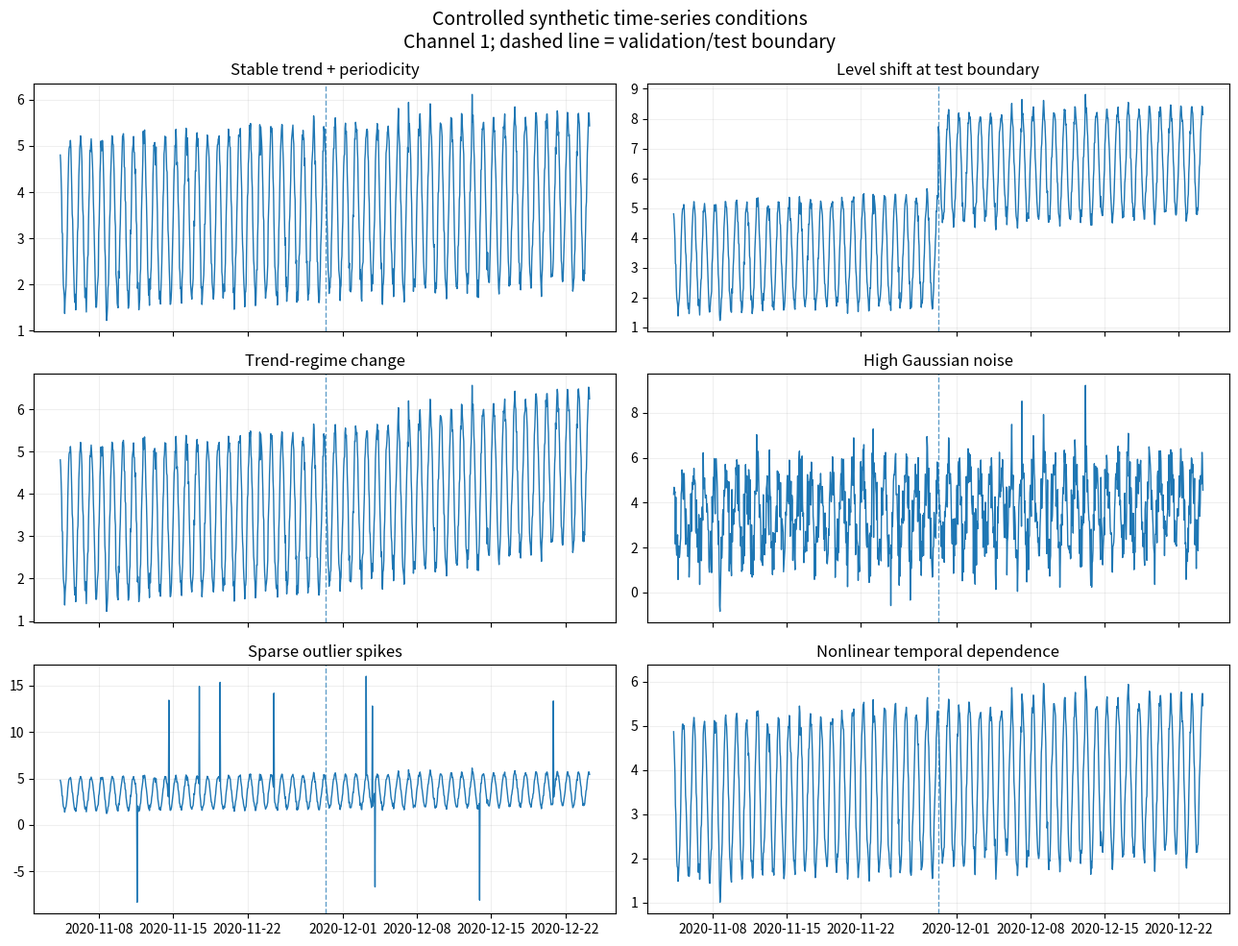

Python code for this plot:
from pathlib import Path
import hashlib
import json

import matplotlib.pyplot as plt
import numpy as np
import pandas as pd


# ---------------------------------------------------------------------
# Reproducibility configuration
# ---------------------------------------------------------------------

MASTER_SEED = 8240

N = 10_000
N_CHANNELS = 4
START_DATE = "2020-01-01 00:00:00"
FREQ = "h"

TRAIN_END = 7_000
VAL_END = 8_000
TEST_START = VAL_END

BASE_PERIOD = 24.0
BASE_NOISE_SIGMA = 0.15

CHANNEL_NAMES = [f"channel_{i}" for i in range(1, N_CHANNELS + 1)]

AMPLITUDES = np.array([1.8, 2.2, 1.6, 2.0], dtype=float)
SLOPES = np.array([0.00045, 0.00060, 0.00035, 0.00050], dtype=float)
PHASES = np.array([0.0, 0.35, 0.70, 1.05], dtype=float)


ROOT = Path(".")
DATA_DIR = ROOT / "data" / "synthetic"
ANNOTATION_DIR = ROOT / "experiments" / "synthetic" / "annotations"
EXPERIMENT_DIR = ROOT / "experiments" / "synthetic"
METADATA_DIR = ROOT / "metadata"
FIGURE_DIR = ROOT / "results" / "figures" / "synthetic"

MANIFEST_PATH = METADATA_DIR / "synthetic_manifest.json"
SUMMARY_PATH = EXPERIMENT_DIR / "construction_summary.csv"
FIGURE_PATH = FIGURE_DIR / "synthetic_conditions_overview.png"


def ensure_directories():
    for path in [
        DATA_DIR,
        ANNOTATION_DIR,
        EXPERIMENT_DIR,
        METADATA_DIR,
        FIGURE_DIR,
    ]:
        path.mkdir(parents=True, exist_ok=True)


def sha256_file(path):
    digest = hashlib.sha256()

    with path.open("rb") as handle:
        for block in iter(lambda: handle.read(1024 * 1024), b""):
            digest.update(block)

    return digest.hexdigest()


def make_dates():
    return pd.date_range(
        start=START_DATE,
        periods=N,
        freq=FREQ,
        name="date",
    )


def make_split_labels():
    split = np.empty(N, dtype=object)
    split[:TRAIN_END] = "train"
    split[TRAIN_END:VAL_END] = "validation"
    split[VAL_END:] = "test"
    return split


def deterministic_signal(t):
    trend = t[:, None] * SLOPES[None, :]

    seasonal = (
        AMPLITUDES[None, :]
        * np.sin(
            2.0 * np.pi * t[:, None] / BASE_PERIOD
            + PHASES[None, :]
        )
    )

    return trend + seasonal


def generate_base_noise():
    rng = np.random.default_rng(MASTER_SEED)

    return rng.normal(
        loc=0.0,
        scale=1.0,
        size=(N, N_CHANNELS),
    )


def generate_stable(base_signal, innovations):
    values = base_signal + BASE_NOISE_SIGMA * innovations

    metadata = {
        "noise_sigma": BASE_NOISE_SIGMA,
        "description": (
            "Stable linear trend plus shared 24-hour periodic structure "
            "with low Gaussian noise."
        ),
    }

    return values, metadata, np.zeros((N, N_CHANNELS), dtype=bool)


def generate_level_shift(base_signal, innovations):
    values = base_signal + BASE_NOISE_SIGMA * innovations

    offsets = 1.5 * AMPLITUDES

    values = values.copy()
    values[TEST_START:] += offsets[None, :]

    metadata = {
        "noise_sigma": BASE_NOISE_SIGMA,
        "change_index": TEST_START,
        "change_split": "test",
        "level_shift_offsets": offsets.tolist(),
        "description": (
            "Stable trend and periodicity retained, with a fixed level "
            "offset introduced exactly at the test boundary."
        ),
    }

    return values, metadata, np.zeros((N, N_CHANNELS), dtype=bool)


def generate_regime_change(base_signal, innovations, t):
    values = base_signal + BASE_NOISE_SIGMA * innovations
    values = values.copy()

    # Preserve continuity at the change point but increase trend slope.
    slope_increment = 3.0 * SLOPES

    post_t = (
        t[TEST_START:] - t[TEST_START]
    )[:, None]

    values[TEST_START:] += post_t * slope_increment[None, :]

    metadata = {
        "noise_sigma": BASE_NOISE_SIGMA,
        "change_index": TEST_START,
        "change_split": "test",
        "post_change_slope_increment": slope_increment.tolist(),
        "description": (
            "Abrupt regime change at the test boundary: trend slope "
            "increases while level continuity and periodicity are retained."
        ),
    }

    return values, metadata, np.zeros((N, N_CHANNELS), dtype=bool)


def generate_noise_condition(base_signal, innovations, sigma):
    values = base_signal + sigma * innovations

    metadata = {
        "noise_sigma": float(sigma),
        "description": (
            f"Same underlying trend and periodicity with Gaussian "
            f"noise sigma={sigma}."
        ),
    }

    return values, metadata, np.zeros((N, N_CHANNELS), dtype=bool)


def generate_outliers(
    base_signal,
    innovations,
    *,
    seed,
    outlier_rate,
):
    values = base_signal + BASE_NOISE_SIGMA * innovations

    rng = np.random.default_rng(seed)

    mask = rng.random((N, N_CHANNELS)) < outlier_rate

    signs = rng.choice(
        np.array([-1.0, 1.0]),
        size=(N, N_CHANNELS),
    )

    spike_scale = 6.0 * AMPLITUDES[None, :]

    spikes = signs * spike_scale

    values = values.copy()
    values[mask] += spikes[mask]

    metadata = {
        "noise_sigma": BASE_NOISE_SIGMA,
        "outlier_seed": seed,
        "outlier_rate": float(outlier_rate),
        "outlier_cells": int(mask.sum()),
        "spike_scale_in_amplitudes": 6.0,
        "description": (
            "Stable baseline with sparse additive spikes. Gaussian noise "
            "level is unchanged so outlier frequency is isolated from "
            "ordinary noise severity."
        ),
    }

    return values, metadata, mask


def generate_nonlinear(base_signal, innovations):
    residual = np.zeros((N, N_CHANNELS), dtype=float)

    residual[0] = BASE_NOISE_SIGMA * innovations[0]
    residual[1] = (
        0.55 * residual[0]
        + BASE_NOISE_SIGMA * innovations[1]
    )

    for i in range(2, N):
        interaction = np.tanh(
            residual[i - 1] * residual[i - 2]
        )

        residual[i] = (
            0.55 * residual[i - 1]
            - 0.15 * residual[i - 2]
            + 0.35 * interaction
            + BASE_NOISE_SIGMA * innovations[i]
        )

    values = base_signal + residual

    metadata = {
        "noise_sigma": BASE_NOISE_SIGMA,
        "ar1": 0.55,
        "ar2": -0.15,
        "nonlinear_interaction": 0.35,
        "interaction_function": "tanh(z[t-1] * z[t-2])",
        "description": (
            "Trend and periodicity plus a stable nonlinear autoregressive "
            "residual. The bounded lag interaction cannot be represented "
            "by a purely linear lag mapping."
        ),
    }

    return values, metadata, np.zeros((N, N_CHANNELS), dtype=bool)


def save_condition(
    name,
    values,
    condition_metadata,
    outlier_mask,
    dates,
    split_labels,
):
    data_path = DATA_DIR / f"{name}.csv"
    annotation_path = ANNOTATION_DIR / f"{name}_annotations.csv"

    data = pd.DataFrame(
        values,
        columns=CHANNEL_NAMES,
    )

    data.insert(0, "date", dates)

    data.to_csv(
        data_path,
        index=False,
        float_format="%.8f",
    )

    is_change_condition = name in {"level_shift", "regime_change"}

    is_post_change = np.zeros(N, dtype=bool)

    if is_change_condition:
        change_index = int(condition_metadata["change_index"])
        is_post_change[change_index:] = True

    annotations = pd.DataFrame({
        "date": dates,
        "split": split_labels,
        "condition": name,
        "is_test_period": np.arange(N) >= TEST_START,
        "is_post_change": is_post_change,
        "is_outlier_any": outlier_mask.any(axis=1),
        "outlier_channel_count": outlier_mask.sum(axis=1),
    })

    for j, channel in enumerate(CHANNEL_NAMES):
        annotations[f"{channel}_is_outlier"] = outlier_mask[:, j]

    annotations.to_csv(annotation_path, index=False)

    record = {
        "condition": name,
        "rows": N,
        "channels": N_CHANNELS,
        "data_file": str(data_path),
        "annotation_file": str(annotation_path),
        "data_sha256": sha256_file(data_path),
        "annotation_sha256": sha256_file(annotation_path),
        **condition_metadata,
    }

    return record

def make_figure(condition_values, dates):
    names = [
        "stable",
        "level_shift",
        "regime_change",
        "noise_high",
        "outliers_high",
        "nonlinear",
    ]

    titles = {
        "stable": "Stable trend + periodicity",
        "level_shift": "Level shift at test boundary",
        "regime_change": "Trend-regime change",
        "noise_high": "High Gaussian noise",
        "outliers_high": "Sparse outlier spikes",
        "nonlinear": "Nonlinear temporal dependence",
    }

    start = TEST_START - 600
    end = TEST_START + 600

    fig, axes = plt.subplots(
        nrows=3,
        ncols=2,
        figsize=(13, 10),
        sharex=True,
    )

    axes = axes.ravel()

    for ax, name in zip(axes, names):
        ax.plot(
            dates[start:end],
            condition_values[name][start:end, 0],
            linewidth=1.0,
        )

        ax.axvline(
            dates[TEST_START],
            linestyle="--",
            linewidth=1.0,
            alpha=0.7,
        )

        ax.set_title(titles[name])
        ax.grid(alpha=0.2)

    fig.suptitle(
        "Controlled synthetic time-series conditions\n"
        "Channel 1; dashed line = validation/test boundary",
        fontsize=14,
    )

    fig.tight_layout()

    fig.savefig(
        FIGURE_PATH,
        dpi=220,
        bbox_inches="tight",
    )

    plt.close(fig)


def main():
    ensure_directories()

    dates = make_dates()
    split_labels = make_split_labels()

    t = np.arange(N, dtype=float)

    base_signal = deterministic_signal(t)
    innovations = generate_base_noise()

    conditions = {}

    conditions["stable"] = generate_stable(
        base_signal,
        innovations,
    )

    conditions["level_shift"] = generate_level_shift(
        base_signal,
        innovations,
    )

    conditions["regime_change"] = generate_regime_change(
        base_signal,
        innovations,
        t,
    )

    conditions["noise_medium"] = generate_noise_condition(
        base_signal,
        innovations,
        sigma=0.45,
    )

    conditions["noise_high"] = generate_noise_condition(
        base_signal,
        innovations,
        sigma=0.90,
    )

    conditions["outliers_low"] = generate_outliers(
        base_signal,
        innovations,
        seed=8241,
        outlier_rate=0.0025,
    )

    conditions["outliers_high"] = generate_outliers(
        base_signal,
        innovations,
        seed=8242,
        outlier_rate=0.0100,
    )

    conditions["nonlinear"] = generate_nonlinear(
        base_signal,
        innovations,
    )

    manifest_records = []
    condition_values = {}

    for name, (
        values,
        condition_metadata,
        outlier_mask,
    ) in conditions.items():

        condition_values[name] = values

        record = save_condition(
            name=name,
            values=values,
            condition_metadata=condition_metadata,
            outlier_mask=outlier_mask,
            dates=dates,
            split_labels=split_labels,
        )

        manifest_records.append(record)

    summary = pd.DataFrame(manifest_records)

    summary.to_csv(
        SUMMARY_PATH,
        index=False,
    )

    make_figure(
        condition_values,
        dates,
    )

    manifest = {
        "project": "COMP8240 LTSF-Linear reproduction and generalisation",
        "purpose": (
            "Controlled synthetic datasets for testing when the relative "
            "performance of linear long-horizon forecasting models changes."
        ),
        "master_seed": MASTER_SEED,
        "rows_per_condition": N,
        "channels": CHANNEL_NAMES,
        "sampling_frequency": "hourly",
        "start_date": START_DATE,
        "base_equation": (
            "y_t = a*t + A*sin(2*pi*t/P + phase) + epsilon_t"
        ),
        "base_period_hours": BASE_PERIOD,
        "base_noise_sigma": BASE_NOISE_SIGMA,
        "split": {
            "train": {
                "start_index": 0,
                "end_index_exclusive": TRAIN_END,
                "rows": TRAIN_END,
            },
            "validation": {
                "start_index": TRAIN_END,
                "end_index_exclusive": VAL_END,
                "rows": VAL_END - TRAIN_END,
            },
            "test": {
                "start_index": VAL_END,
                "end_index_exclusive": N,
                "rows": N - VAL_END,
            },
        },
        "experimental_design": {
            "chronological_split": True,
            "fixed_random_seeds": True,
            "shared_base_innovations_where_possible": True,
            "one_primary_generating_factor_varied_at_a_time": True,
            "ground_truth_annotations_saved_separately": True,
        },
        "conditions": manifest_records,
        "summary_file": str(SUMMARY_PATH),
        "figure_file": str(FIGURE_PATH),
    }

    with MANIFEST_PATH.open("w", encoding="utf-8") as handle:
        json.dump(
            manifest,
            handle,
            indent=2,
        )

    print("Synthetic dataset construction complete")
    print("--------------------------------------")
    print("master seed:", MASTER_SEED)
    print("rows per condition:", N)
    print("channels:", N_CHANNELS)
    print(
        "split rows:",
        f"train={TRAIN_END},",
        f"validation={VAL_END - TRAIN_END},",
        f"test={N - VAL_END}",
    )

    print("\nConditions:")
    for record in manifest_records:
        print(
            f"- {record['condition']}: "
            f"{record['rows']} rows"
        )

    print("\nSaved:")
    print(DATA_DIR)
    print(ANNOTATION_DIR)
    print(SUMMARY_PATH)
    print(MANIFEST_PATH)
    print(FIGURE_PATH)


if __name__ == "__main__":
    main()
